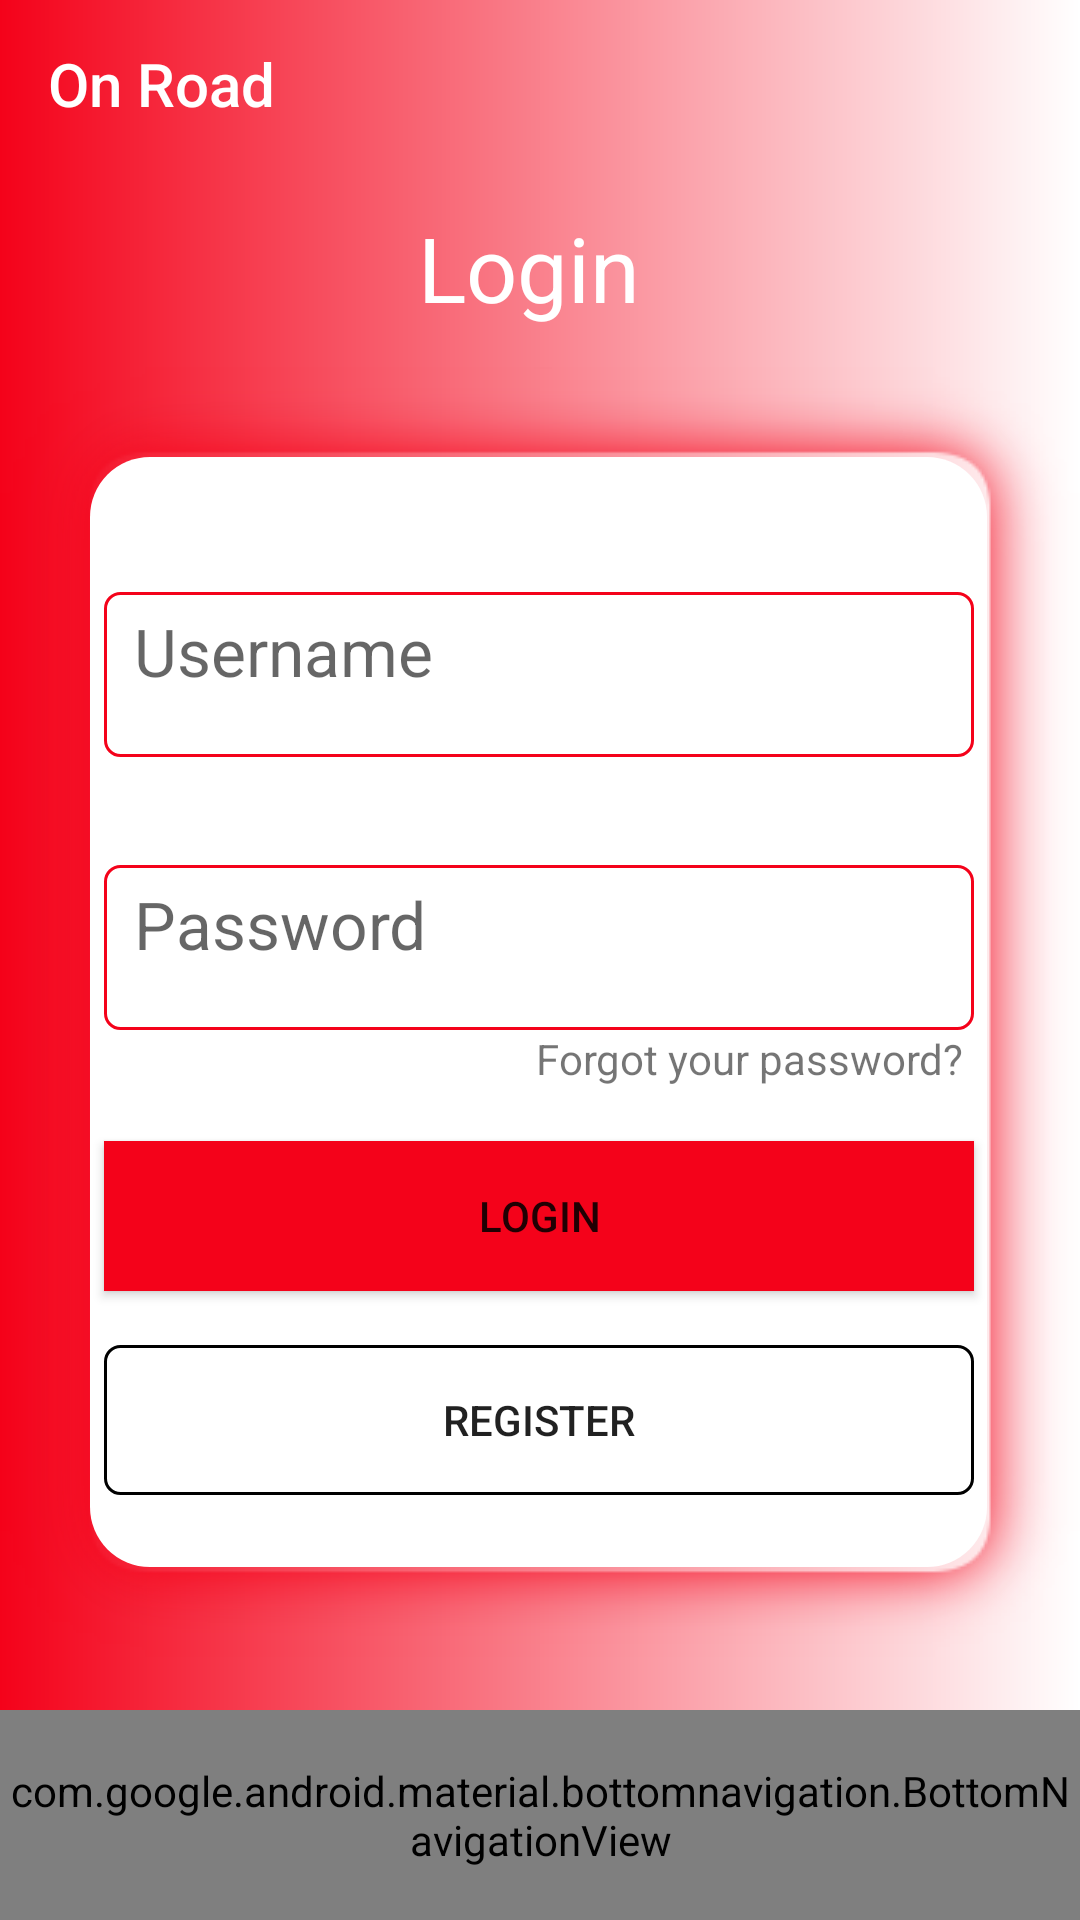

Produce the Android XML layout that renders to this screen, including the resource entries it uses.
<!-- AndroidManifest.xml: application theme AppTheme -->
<!-- res/layout/activity_login.xml -->
<?xml version="1.0" encoding="utf-8"?>
<LinearLayout xmlns:android="http://schemas.android.com/apk/res/android"
    xmlns:app="http://schemas.android.com/apk/res-auto"
    xmlns:tools="http://schemas.android.com/tools"
    android:layout_width="match_parent"
    android:layout_height="match_parent"
    android:focusable="true"
    android:focusableInTouchMode="true"
    android:orientation="vertical"
    tools:context=".loginandregister.login">

    <androidx.appcompat.widget.Toolbar
        android:id="@+id/toolbarLogin"
        android:layout_width="match_parent"
        android:layout_height="?attr/actionBarSize"
        android:background="@drawable/booking"
        app:popupTheme="@style/ThemeOverlay.AppCompat.ActionBar"
        app:title="On Road"
        app:titleMarginStart="10dp"
        app:titleTextColor="@color/white" />




    <androidx.constraintlayout.widget.ConstraintLayout
        android:layout_width="match_parent"
        android:layout_height="match_parent"
        android:background="@drawable/booking">

        <TextView
            android:id="@+id/booklabel"
            android:layout_width="wrap_content"
            android:layout_height="wrap_content"
            android:text="Login "
            android:textColor="@color/white"
            android:textSize="30sp"
            android:visibility="visible"
            app:layout_constraintBottom_toTopOf="@id/linearLayout"
            app:layout_constraintEnd_toEndOf="parent"
            app:layout_constraintStart_toStartOf="parent"
            app:layout_constraintTop_toTopOf="parent"
            tools:visibility="visible" />

        <LinearLayout
            android:id="@+id/linearLayout"
            android:layout_width="360dp"

            android:layout_height="430dp"
            android:background="@drawable/shape_booking"
            app:layout_constraintBottom_toBottomOf="parent"
            app:layout_constraintEnd_toEndOf="parent"
            app:layout_constraintStart_toStartOf="parent"
            app:layout_constraintTop_toTopOf="parent"
            app:layout_constraintVertical_bias="0.43">


            <androidx.constraintlayout.widget.ConstraintLayout
                android:id="@+id/constraintLayout"
                android:layout_width="match_parent"
                android:layout_height="match_parent">

                <Button
                    android:id="@+id/loginbutton"
                    android:layout_width="290dp"
                    android:layout_height="50dp"

                    android:layout_marginBottom="92dp"
                    android:background="@color/colorPrimary"
                    android:text="Login"
                    app:layout_constraintBottom_toBottomOf="parent"
                    app:layout_constraintEnd_toEndOf="parent"
                    app:layout_constraintStart_toStartOf="parent"
                    app:layout_constraintTop_toBottomOf="@+id/adults_from" />

                <Button
                    android:id="@+id/loginRegister"
                    android:layout_width="290dp"
                    android:layout_height="50dp"

                    android:layout_marginBottom="24dp"
                    android:background="@drawable/button1"
                    android:text="Register"
                    app:layout_constraintBottom_toBottomOf="parent"
                    app:layout_constraintEnd_toEndOf="parent"
                    app:layout_constraintStart_toStartOf="parent"
                    app:layout_constraintTop_toBottomOf="@+id/adults_from" />

                <EditText
                    android:id="@+id/emailLogin"
                    android:layout_width="290dp"
                    android:layout_height="55dp"
                    android:background="@drawable/button"
                    android:gravity="start"
                    android:hint="Username"

                    android:inputType="text"
                    android:paddingLeft="10dp"
                    android:paddingTop="5dp"
                    android:selectAllOnFocus="false"
                    android:singleLine="false"
                    android:textAppearance="@style/TextAppearance.AppCompat.Large"
                    android:textColor="@color/colorPrimary"
                    android:textCursorDrawable="@color/colorPrimary"
                    app:layout_constraintBottom_toBottomOf="parent"
                    app:layout_constraintEnd_toEndOf="parent"
                    app:layout_constraintStart_toStartOf="parent"
                    app:layout_constraintTop_toTopOf="parent"
                    app:layout_constraintVertical_bias="0.143" />

                <EditText
                    android:id="@+id/passwordLogin"
                    android:layout_width="290dp"
                    android:layout_height="55dp"
                    android:background="@drawable/button"
                    android:gravity="start"
                    android:hint="Password"

                    android:inputType="textPassword"
                    android:paddingLeft="10dp"
                    android:paddingTop="5dp"
                    android:selectAllOnFocus="false"
                    android:singleLine="false"
                    android:textAppearance="@style/TextAppearance.AppCompat.Large"
                    android:textColor="@color/colorPrimary"
                    android:textCursorDrawable="@color/colorPrimary"
                    app:layout_constraintBottom_toBottomOf="parent"
                    app:layout_constraintEnd_toEndOf="parent"
                    app:layout_constraintStart_toStartOf="parent"
                    app:layout_constraintTop_toTopOf="parent"
                    app:layout_constraintVertical_bias="0.432" />

                <TextView
                    android:id="@+id/textView"
                    android:layout_width="wrap_content"
                    android:layout_height="wrap_content"
                    android:text="Forgot your password?"
                    app:layout_constraintBottom_toTopOf="@+id/login"
                    app:layout_constraintEnd_toEndOf="parent"
                    app:layout_constraintHorizontal_bias="0.95"
                    app:layout_constraintStart_toStartOf="parent"
                    app:layout_constraintTop_toBottomOf="@+id/passwordLogin"
                    app:layout_constraintVertical_bias="0.07999998" />

            </androidx.constraintlayout.widget.ConstraintLayout>
        </LinearLayout>



        <RelativeLayout
            android:id="@+id/linearLayout1"
            android:layout_width="match_parent"
            android:layout_height="70dp"
            android:orientation="vertical"
            app:layout_constraintBottom_toBottomOf="parent"
            app:layout_constraintEnd_toEndOf="parent"
            app:layout_constraintStart_toStartOf="parent"
            app:layout_constraintTop_toTopOf="parent"
            app:layout_constraintVertical_bias="1.0">




            <com.google.android.material.bottomnavigation.BottomNavigationView
                android:layout_width="match_parent"
                android:layout_height="70dp"

                app:backgroundTint="@color/white"
                app:itemIconTint="@color/colorPrimary"

                app:itemTextColor="@color/colorPrimary"
                app:menu="@menu/buttom_menu">

            </com.google.android.material.bottomnavigation.BottomNavigationView>


        </RelativeLayout>


    </androidx.constraintlayout.widget.ConstraintLayout>

</LinearLayout>
<!-- resources referenced by this layout -->
<resources>
  <color name="colorPrimary">#f4021a</color>
  <color name="white">#ffffff</color>
  <!-- drawable booking (drawable) -->
  <shape
  xmlns:android="http://schemas.android.com/apk/res/android">
      <gradient android:startColor="@color/colorPrimary" android:endColor="@color/white"/>
  
  
  </shape>
  <!-- drawable button (drawable) -->
  <?xml version="1.0" encoding="utf-8"?>
  <shape xmlns:android="http://schemas.android.com/apk/res/android"
      android:shape="rectangle">
      <stroke     android:color="@color/colorPrimary"  android:width="1dp"/>
      <corners android:radius="5dp"/>
  </shape>
  <!-- drawable button1 (drawable) -->
  <?xml version="1.0" encoding="utf-8"?>
  <shape xmlns:android="http://schemas.android.com/apk/res/android"
      android:shape="rectangle">
      <stroke     android:color="@color/black"  android:width="1dp"/>
      <corners android:radius="5dp"/>
  </shape>
  <!-- drawable shape_booking (drawable) -->
  <?xml version="1.0" encoding="utf-8"?>
  <layer-list xmlns:android="http://schemas.android.com/apk/res/android">
      <item android:drawable="@drawable/shadow_book"> </item>
      <item>
          <shape android:shape="rectangle">
              <corners android:radius="20dp"/>
              <solid android:color="@color/white"/>
          </shape>
      </item>
  </layer-list>
  <style name="AppTheme" parent="Theme.AppCompat.Light.NoActionBar">
          
          <item name="colorPrimary">@color/colorPrimary</item>
          <item name="colorPrimaryDark">@color/colorPrimaryDark</item>
          <item name="colorAccent">@color/colorAccent</item>
          <item name="windowActionBar">false</item>
          <item name="windowNoTitle">true</item>
          <item name="android:textColorSecondary">@color/colorAccent</item>
      </style>
  <color name="black">#000000</color>
  <color name="colorPrimaryDark">#f4021a</color>
  <color name="colorAccent">#ffffff</color>
</resources>
